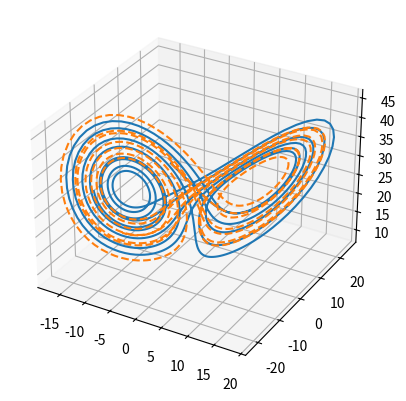

The script that saved this image:
#!/usr/bin/env python3

import numpy as np
import matplotlib.pyplot as plt
from scipy.integrate import solve_ivp

def rk4_single_step(fun, dt, x0, t0):
    f1 = fun(x0, t0)
    f2 = fun(x0 + ((dt / 2) * f1), t0 +(dt / 2))
    f3 = fun(x0 + ((dt / 2) * f2), t0 +(dt / 2))
    f4 = fun(x0 + (dt * f3), t0 + dt)
    
    x1 = x0 + (dt / 6) * (f1 + 2 * f2 + 2 * f3 + f4)
    return x1

def my_fun(x, t):
    return np.array(
            [
                SIGMA * (x[1] - x[0]),
                x[0] * (RHO - x[2]),
                (x[0] * x[1]) - (BETA * x[2])
            ]
    )


def main():
    x0 = [-8, 8, 27]
    dt = 0.01
    T = 10

    time_steps = list(np.arange(0,T,dt))

    x_traj = np.zeros([int(T/dt)+1,3])
    x_traj[0] = np.array(x0)

    for i,t in enumerate(time_steps):
        x_new = rk4_single_step(my_fun, dt, x_traj[i], t)
        x_traj[i+1] = x_new
    
    x_traj_ref = solve_ivp(lambda a,b: my_fun(b,a), (0,T), x0, t_eval=time_steps).y.T

    ax = plt.figure().add_subplot(projection="3d")
    ax.plot(x_traj[:,0],x_traj[:,1],x_traj[:,2])
    ax.plot(x_traj_ref[:,0],x_traj_ref[:,1],x_traj_ref[:,2],"--")
    plt.show()
    
if __name__ == "__main__":
    SIGMA = 10.0
    BETA = (8 / 3.0)
    RHO = 28
    
    main()
